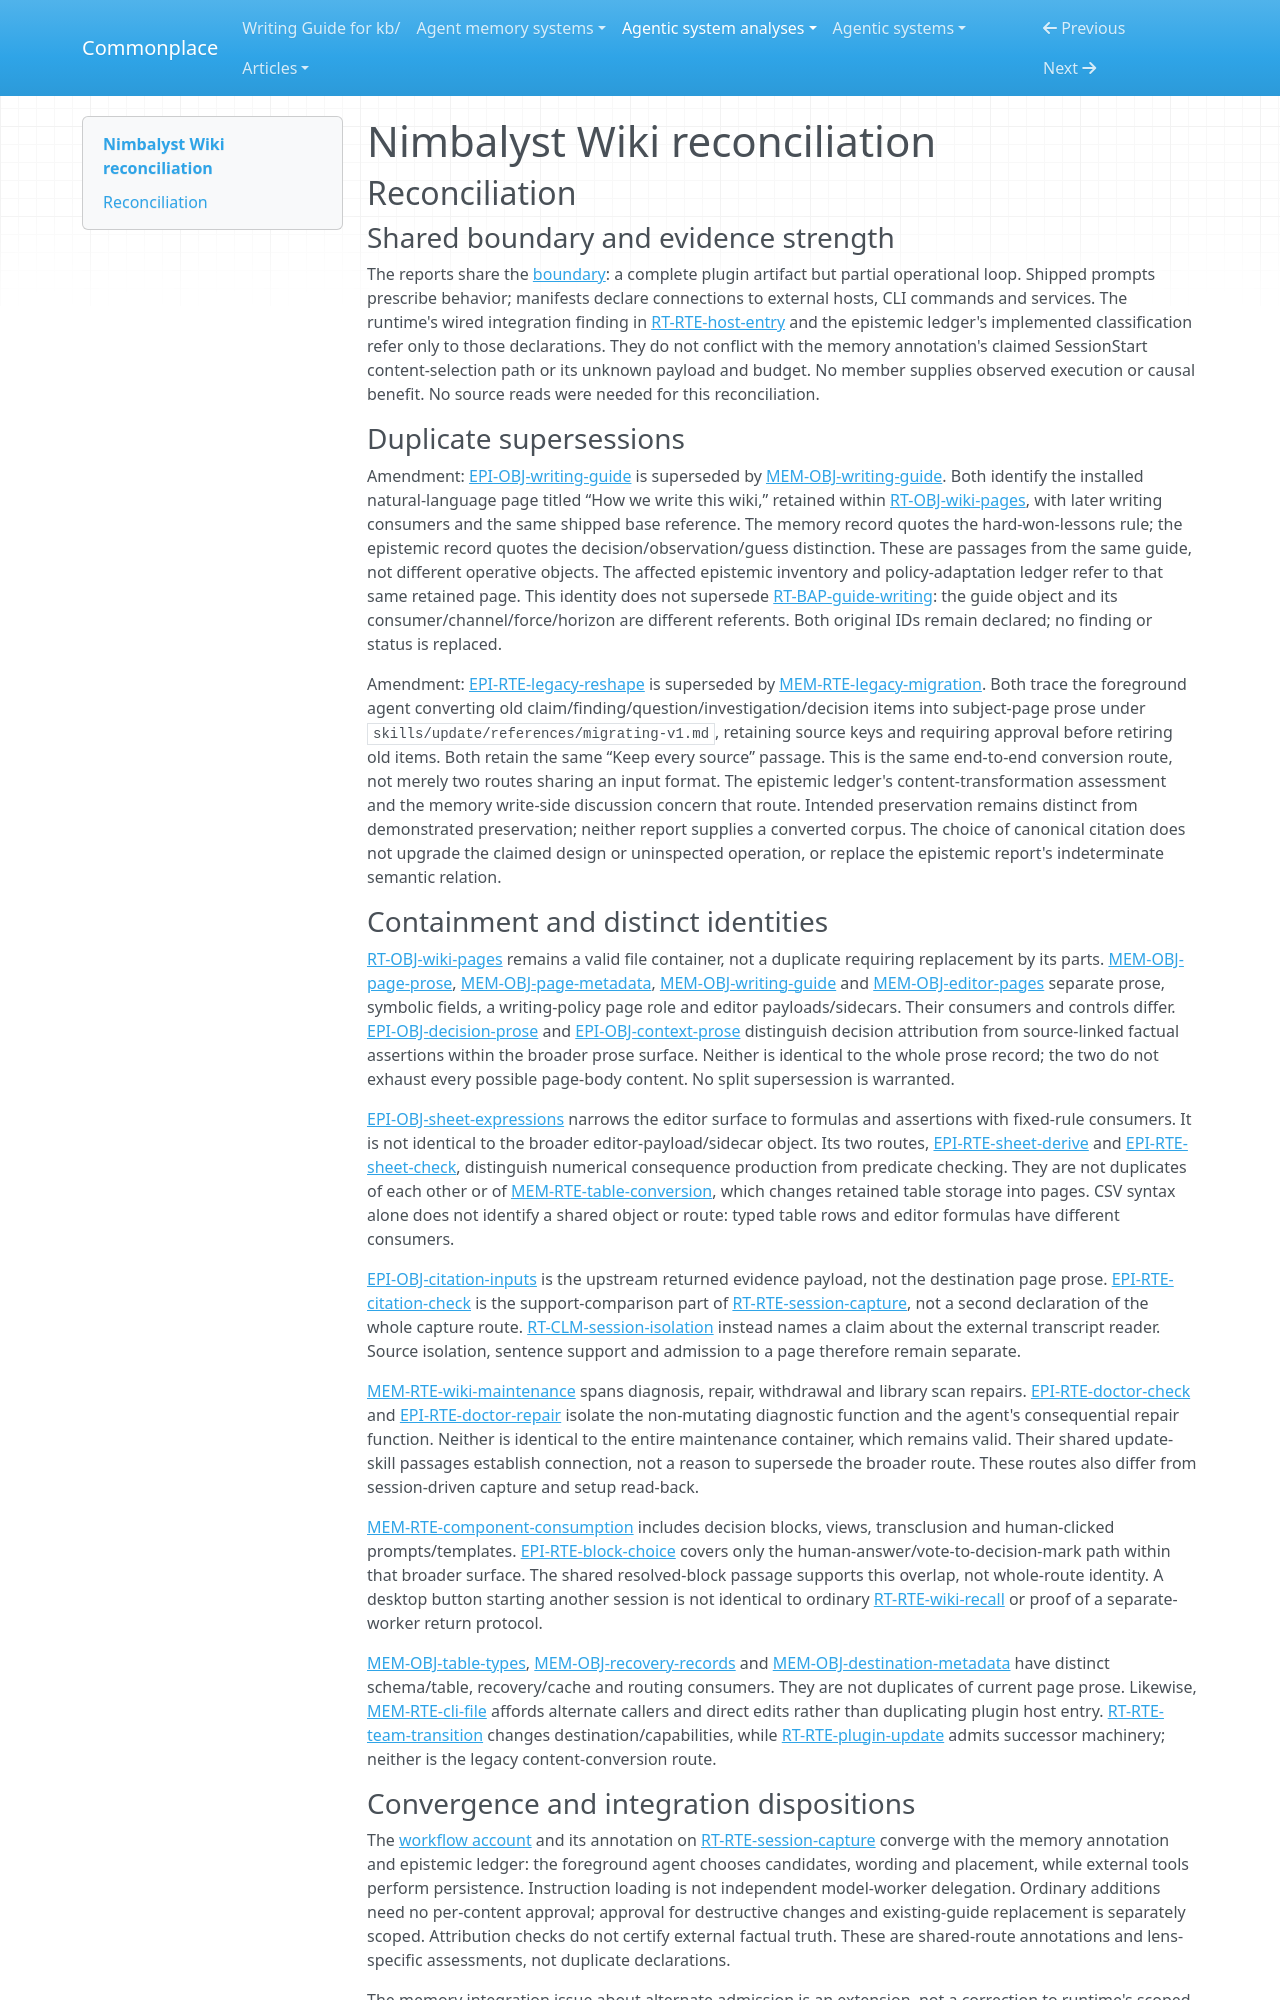

repository: zby/commonplace · page: agentic-system-analyses/retained/nimbalyst--nimbalyst-wiki/reconciliation/index.html · generator: mkdocs

---
type: agentic-system-analyses/types/agentic-system-reconciliation-report.md
description: "Reconciliation of Nimbalyst Wiki analyst records at the frozen plugin revision, retaining external implementation and operation limits."
run-id: AAS-2026-11-08-nimbalyst-wiki-d9ff54186a76-01
reviewed-boundary: "97c1ba1594d6e3d466a23d33c1bda084026b01b8"
---

# Nimbalyst Wiki reconciliation

## Reconciliation

### Shared boundary and evidence strength

The reports share the [boundary](boundary.md): a complete plugin artifact but partial operational loop. Shipped prompts prescribe behavior; manifests declare connections to external hosts, CLI commands and services. The runtime's wired integration finding in [RT-RTE-host-entry](runtime.md#rt-rte-host-entry) and the epistemic ledger's implemented classification refer only to those declarations. They do not conflict with the memory annotation's claimed SessionStart content-selection path or its unknown payload and budget. No member supplies observed execution or causal benefit. No source reads were needed for this reconciliation.

### Duplicate supersessions

Amendment: [EPI-OBJ-writing-guide](epistemic.md#epi-obj-writing-guide) is superseded by [MEM-OBJ-writing-guide](memory.md#mem-obj-writing-guide). Both identify the installed natural-language page titled “How we write this wiki,” retained within [RT-OBJ-wiki-pages](runtime.md#rt-obj-wiki-pages), with later writing consumers and the same shipped base reference. The memory record quotes the hard-won-lessons rule; the epistemic record quotes the decision/observation/guess distinction. These are passages from the same guide, not different operative objects. The affected epistemic inventory and policy-adaptation ledger refer to that same retained page. This identity does not supersede [RT-BAP-guide-writing](runtime.md#rt-bap-guide-writing): the guide object and its consumer/channel/force/horizon are different referents. Both original IDs remain declared; no finding or status is replaced.

Amendment: [EPI-RTE-legacy-reshape](epistemic.md#epi-rte-legacy-reshape) is superseded by [MEM-RTE-legacy-migration](memory.md#mem-rte-legacy-migration). Both trace the foreground agent converting old claim/finding/question/investigation/decision items into subject-page prose under `skills/update/references/migrating-v1.md`, retaining source keys and requiring approval before retiring old items. Both retain the same “Keep every source” passage. This is the same end-to-end conversion route, not merely two routes sharing an input format. The epistemic ledger's content-transformation assessment and the memory write-side discussion concern that route. Intended preservation remains distinct from demonstrated preservation; neither report supplies a converted corpus. The choice of canonical citation does not upgrade the claimed design or uninspected operation, or replace the epistemic report's indeterminate semantic relation.

### Containment and distinct identities

[RT-OBJ-wiki-pages](runtime.md#rt-obj-wiki-pages) remains a valid file container, not a duplicate requiring replacement by its parts. [MEM-OBJ-page-prose](memory.md#mem-obj-page-prose), [MEM-OBJ-page-metadata](memory.md#mem-obj-page-metadata), [MEM-OBJ-writing-guide](memory.md#mem-obj-writing-guide) and [MEM-OBJ-editor-pages](memory.md#mem-obj-editor-pages) separate prose, symbolic fields, a writing-policy page role and editor payloads/sidecars. Their consumers and controls differ. [EPI-OBJ-decision-prose](epistemic.md#epi-obj-decision-prose) and [EPI-OBJ-context-prose](epistemic.md#epi-obj-context-prose) distinguish decision attribution from source-linked factual assertions within the broader prose surface. Neither is identical to the whole prose record; the two do not exhaust every possible page-body content. No split supersession is warranted.

[EPI-OBJ-sheet-expressions](epistemic.md#epi-obj-sheet-expressions) narrows the editor surface to formulas and assertions with fixed-rule consumers. It is not identical to the broader editor-payload/sidecar object. Its two routes, [EPI-RTE-sheet-derive](epistemic.md#epi-rte-sheet-derive) and [EPI-RTE-sheet-check](epistemic.md#epi-rte-sheet-check), distinguish numerical consequence production from predicate checking. They are not duplicates of each other or of [MEM-RTE-table-conversion](memory.md#mem-rte-table-conversion), which changes retained table storage into pages. CSV syntax alone does not identify a shared object or route: typed table rows and editor formulas have different consumers.

[EPI-OBJ-citation-inputs](epistemic.md#epi-obj-citation-inputs) is the upstream returned evidence payload, not the destination page prose. [EPI-RTE-citation-check](epistemic.md#epi-rte-citation-check) is the support-comparison part of [RT-RTE-session-capture](runtime.md#rt-rte-session-capture), not a second declaration of the whole capture route. [RT-CLM-session-isolation](runtime.md#rt-clm-session-isolation) instead names a claim about the external transcript reader. Source isolation, sentence support and admission to a page therefore remain separate.

[MEM-RTE-wiki-maintenance](memory.md#mem-rte-wiki-maintenance) spans diagnosis, repair, withdrawal and library scan repairs. [EPI-RTE-doctor-check](epistemic.md#epi-rte-doctor-check) and [EPI-RTE-doctor-repair](epistemic.md#epi-rte-doctor-repair) isolate the non-mutating diagnostic function and the agent's consequential repair function. Neither is identical to the entire maintenance container, which remains valid. Their shared update-skill passages establish connection, not a reason to supersede the broader route. These routes also differ from session-driven capture and setup read-back.

[MEM-RTE-component-consumption](memory.md#mem-rte-component-consumption) includes decision blocks, views, transclusion and human-clicked prompts/templates. [EPI-RTE-block-choice](epistemic.md#epi-rte-block-choice) covers only the human-answer/vote-to-decision-mark path within that broader surface. The shared resolved-block passage supports this overlap, not whole-route identity. A desktop button starting another session is not identical to ordinary [RT-RTE-wiki-recall](runtime.md#rt-rte-wiki-recall) or proof of a separate-worker return protocol.

[MEM-OBJ-table-types](memory.md#mem-obj-table-types), [MEM-OBJ-recovery-records](memory.md#mem-obj-recovery-records) and [MEM-OBJ-destination-metadata](memory.md#mem-obj-destination-metadata) have distinct schema/table, recovery/cache and routing consumers. They are not duplicates of current page prose. Likewise, [MEM-RTE-cli-file](memory.md#mem-rte-cli-file) affords alternate callers and direct edits rather than duplicating plugin host entry. [RT-RTE-team-transition](runtime.md#rt-rte-team-transition) changes destination/capabilities, while [RT-RTE-plugin-update](runtime.md#rt-rte-plugin-update) admits successor machinery; neither is the legacy content-conversion route.
